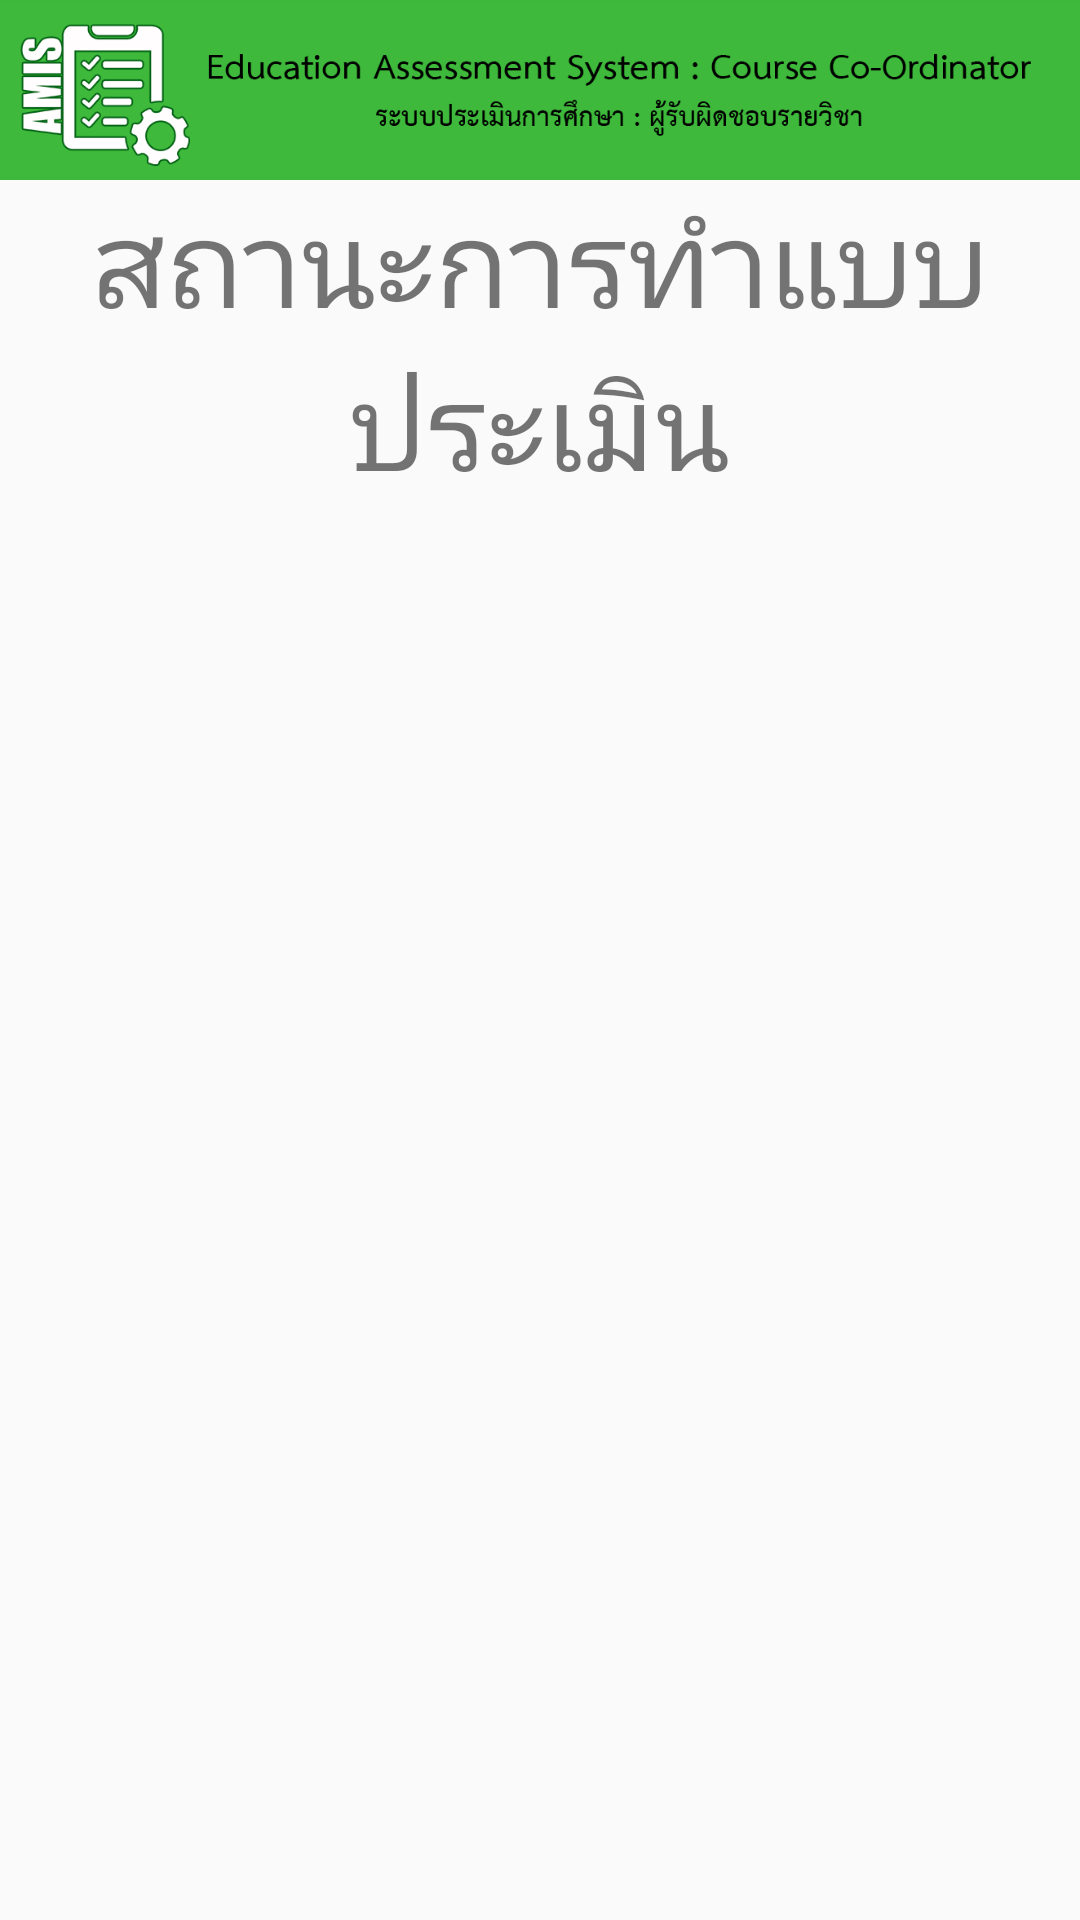

Write the Android layout XML for this screen, with the resource values it uses.
<!-- AndroidManifest.xml: application theme AppTheme -->
<!-- res/layout/fragment_status.xml -->
<FrameLayout xmlns:android="http://schemas.android.com/apk/res/android"
    xmlns:tools="http://schemas.android.com/tools"
    android:layout_width="match_parent"
    android:layout_height="match_parent"
    tools:context="com.khamban.assessment.Status">

    
    <RelativeLayout
        android:layout_width="match_parent"
        android:layout_height="match_parent">
        <ImageView
            android:id="@+id/nav_head"
            android:layout_width="match_parent"
            android:layout_height="60dp"
            android:src="@drawable/head"
            android:background="@color/colorhead"

            />
        <TextView
            android:layout_below="@+id/nav_head"
            android:layout_width="match_parent"
            android:layout_height="wrap_content"
            android:text="สถานะการทำแบบประเมิน"
            android:fontFamily="@font/thsarabun"
            android:textSize="40dp"
            android:gravity="center"/>
    </RelativeLayout>

</FrameLayout>
<!-- resources referenced by this layout -->
<resources>
  <color name="colorhead">#3eb83b</color>
  <!-- drawable head: png bitmap (drawable, 31287 bytes) -->
  <style name="AppTheme" parent="Theme.AppCompat.Light.DarkActionBar">
          
          <item name="colorPrimary">@color/colorPrimary</item>
          <item name="colorPrimaryDark">@color/colorPrimaryDark</item>
          <item name="colorAccent">@color/colorAccent</item>
      </style>
  <color name="colorPrimary">#3F51B5</color>
  <color name="colorPrimaryDark">#303F9F</color>
  <color name="colorAccent">#FF4081</color>
</resources>
